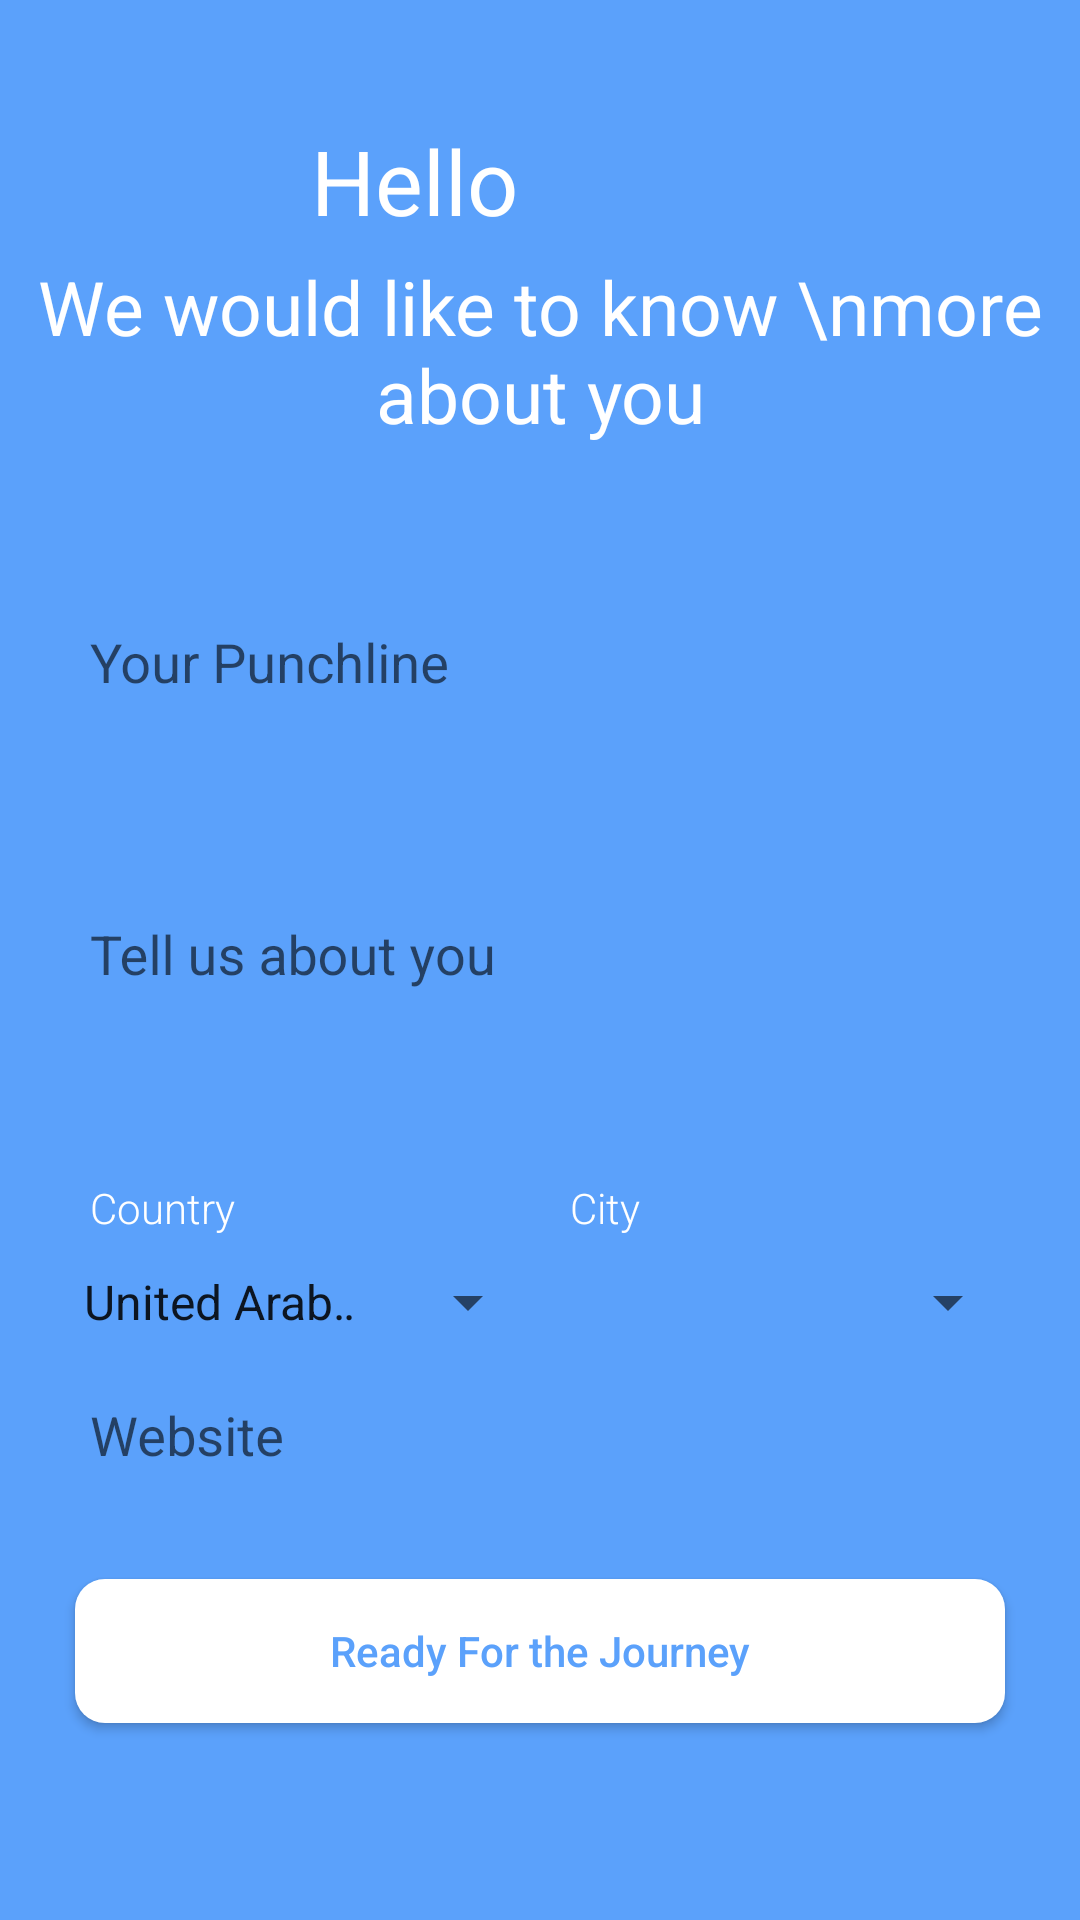

Produce the Android XML layout that renders to this screen, including the resource entries it uses.
<!-- AndroidManifest.xml: application theme AppTheme -->
<!-- res/layout/activity_main_four.xml -->
<?xml version="1.0" encoding="utf-8"?>
<LinearLayout xmlns:android="http://schemas.android.com/apk/res/android"
    xmlns:tools="http://schemas.android.com/tools"
    android:layout_width="match_parent"
    android:layout_height="match_parent"
    android:background="@color/colorPrimaryDarkTwo"
    android:orientation="vertical"
    tools:context=".Activities.MainActivityFour">

    <LinearLayout
        android:layout_width="match_parent"
        android:layout_height="wrap_content"
        android:orientation="horizontal"
        android:layout_marginTop="40dp"
        >

        <TextView
            android:layout_width="0dp"
            android:layout_height="wrap_content"
            android:layout_weight="1"
            android:fontFamily="sans-serif"
            android:gravity="right"
            android:text="Hello "
            android:textColor="@color/colorPrimary"
            android:textSize="30sp" />

        <TextView
            android:id="@+id/tv_intent_name"
            android:layout_width="0dp"
            android:layout_height="wrap_content"
            android:layout_weight="1"
            android:fontFamily="sans-serif"
            android:textColor="@color/colorPrimary"
            android:textSize="30sp" />
    </LinearLayout>

    <TextView
        android:layout_width="match_parent"
        android:layout_height="wrap_content"
        android:fontFamily="sans-serif"
        android:gravity="center"
        android:text="We would like to know \nmore about you"
        android:textColor="@color/colorPrimary"
        android:textSize="25sp"
        android:layout_marginTop="5dp"
        />

    <LinearLayout
        android:layout_width="match_parent"
        android:layout_height="wrap_content"
        android:layout_marginLeft="20dp"
        android:layout_marginTop="40dp"
        android:layout_marginRight="20dp"
        android:orientation="vertical">

        <android.support.design.widget.TextInputLayout
            android:id="@+id/til_your_punchline"
            android:layout_width="match_parent"
            android:layout_height="wrap_content">

            <EditText
                android:id="@+id/et_your_punchline"
                android:layout_width="match_parent"
                android:layout_height="wrap_content"
                android:background="@android:color/transparent"
                android:hint="Your Punchline"
                android:padding="10dp"
                android:textColorHint="@color/colorPrimary" />
        </android.support.design.widget.TextInputLayout>

        <android.support.design.widget.TextInputLayout
            android:id="@+id/til_tell_us_about_you"
            android:layout_width="match_parent"
            android:layout_height="wrap_content">

            <EditText
                android:id="@+id/et_tell_us_about_you"
                android:layout_width="match_parent"
                android:layout_height="wrap_content"
                android:background="@android:color/transparent"
                android:hint="Tell us about you"
                android:lines="5"
                android:padding="10dp"
                android:textColorHint="@color/colorPrimary" />
        </android.support.design.widget.TextInputLayout>

        <LinearLayout
            android:layout_width="match_parent"
            android:layout_height="wrap_content"
            android:orientation="horizontal"
            >
            <LinearLayout
                android:layout_width="0dp"
                android:layout_height="wrap_content"
                android:layout_weight="1"
                android:orientation="vertical">

                <TextView
                    android:layout_width="wrap_content"
                    android:layout_height="wrap_content"
                    android:fontFamily="sans-serif-light"
                    android:padding="10dp"
                    android:text="Country"
                    android:textColor="@color/colorPrimary" />
                <Spinner
                    android:id="@+id/spinner_countries"
                    android:layout_width="match_parent"
                    android:layout_height="wrap_content"
                    android:entries="@array/country_arrays"
                    android:prompt="@string/country_prompt"
                    />
            </LinearLayout>

            <LinearLayout
                android:layout_width="0dp"
                android:layout_height="wrap_content"
                android:layout_weight="1"
                android:orientation="vertical">

                <TextView
                    android:layout_width="wrap_content"
                    android:layout_height="wrap_content"
                    android:fontFamily="sans-serif-light"
                    android:padding="10dp"
                    android:text="City"
                    android:textColor="@color/colorPrimary" />
                <Spinner
                    android:id="@+id/spinner_citis"
                    android:layout_width="match_parent"
                    android:layout_height="wrap_content"
                    android:entries="@array/city_arrays"
                    android:prompt="@string/city_prompt"
                    />
            </LinearLayout>
        </LinearLayout>

        <android.support.design.widget.TextInputLayout
            android:id="@+id/til_website"
            android:layout_width="match_parent"
            android:layout_height="wrap_content">

            <EditText
                android:id="@+id/et_website"
                android:layout_width="match_parent"
                android:layout_height="wrap_content"
                android:background="@android:color/transparent"
                android:hint="Website"
                android:padding="10dp"
                android:textColorHint="@color/colorPrimary" />
        </android.support.design.widget.TextInputLayout>

    </LinearLayout>

    <Button
        android:id="@+id/btn_ready_for_the_journey"
        android:layout_width="match_parent"
        android:layout_height="wrap_content"
        android:background="@drawable/btn_design"
        android:layout_margin="25dp"
        android:text="Ready For the Journey"
        android:textAllCaps="false"
        android:textColor="@color/colorPrimaryDarkTwo"
        />

</LinearLayout>
<!-- resources referenced by this layout -->
<resources>
  <string-array name="city_arrays">
          <item />
          <item>Helsinki</item>
          <item>Tampere</item>
          <item>Turku</item>
          <item>Oulu</item>
          <item>Espoo</item>
          <item>Jyväskylä</item>
          <item>Vantaa</item>
          <item>Vaasa</item>
          <item>Rovaniemi</item>
          <item>Lahti</item>
          <item>Kuopio</item>
          <item>Pori</item>
          <item>Joensuu</item>
      </string-array>
  <string-array name="country_arrays">
          <item>United Arab Emirates</item>
          <item>Malaysia</item>
          <item>United States</item>
          <item>Indonesia</item>
          <item>France</item>
          <item>Finland</item>
          <item>Germany</item>
          <item>United Kingdom</item>
          <item>Portugal</item>
          <item>Spain</item>
          <item>Italy</item>
          <item>Singapore</item>
          <item>New Zealand</item>
          <item>India</item>
      </string-array>
  <color name="colorPrimary">#FFFFFF</color>
  <color name="colorPrimaryDarkTwo">#5BA1FB</color>
  <!-- drawable btn_design (drawable) -->
  <?xml version="1.0" encoding="utf-8"?>
  <shape xmlns:android="http://schemas.android.com/apk/res/android"
      android:shape="rectangle"
      >
      <gradient android:startColor="@color/colorPrimary"
          android:endColor="@color/colorPrimary"
          android:angle="270" />
      <corners android:radius="10dp" />
  
  </shape>
  <string name="city_prompt">Choose a city</string>
  <string name="country_prompt">Choose a country</string>
  <style name="AppTheme" parent="Theme.AppCompat.Light.DarkActionBar">
          <item name="windowActionBar">false</item>
          <item name="windowNoTitle">true</item>
          <item name="colorPrimary">@color/colorPrimary</item>
          <item name="colorPrimaryDark">@color/colorPrimaryDark</item>
          <item name="colorAccent">@color/colorAccent</item>
      </style>
  <color name="colorPrimaryDark">#FFFFFF</color>
  <color name="colorAccent">#D81B60</color>
</resources>
